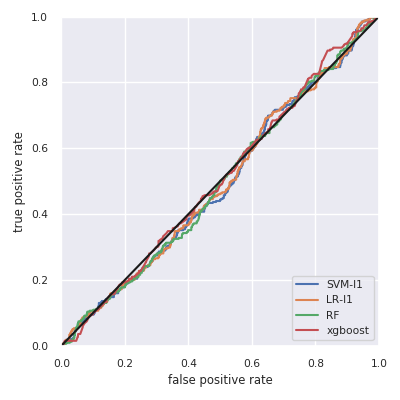

Source data for this figure (header and first rows):
, skl-SVM-l1, skl-LR-l1, skl-RF, xgboost
Accuracy, 0.777, 0.777, 0.777, 0.777
F1w, 0.679, 0.679, 0.679, 0.679
AUC, 0.492, 0.494, 0.493, 0.505
